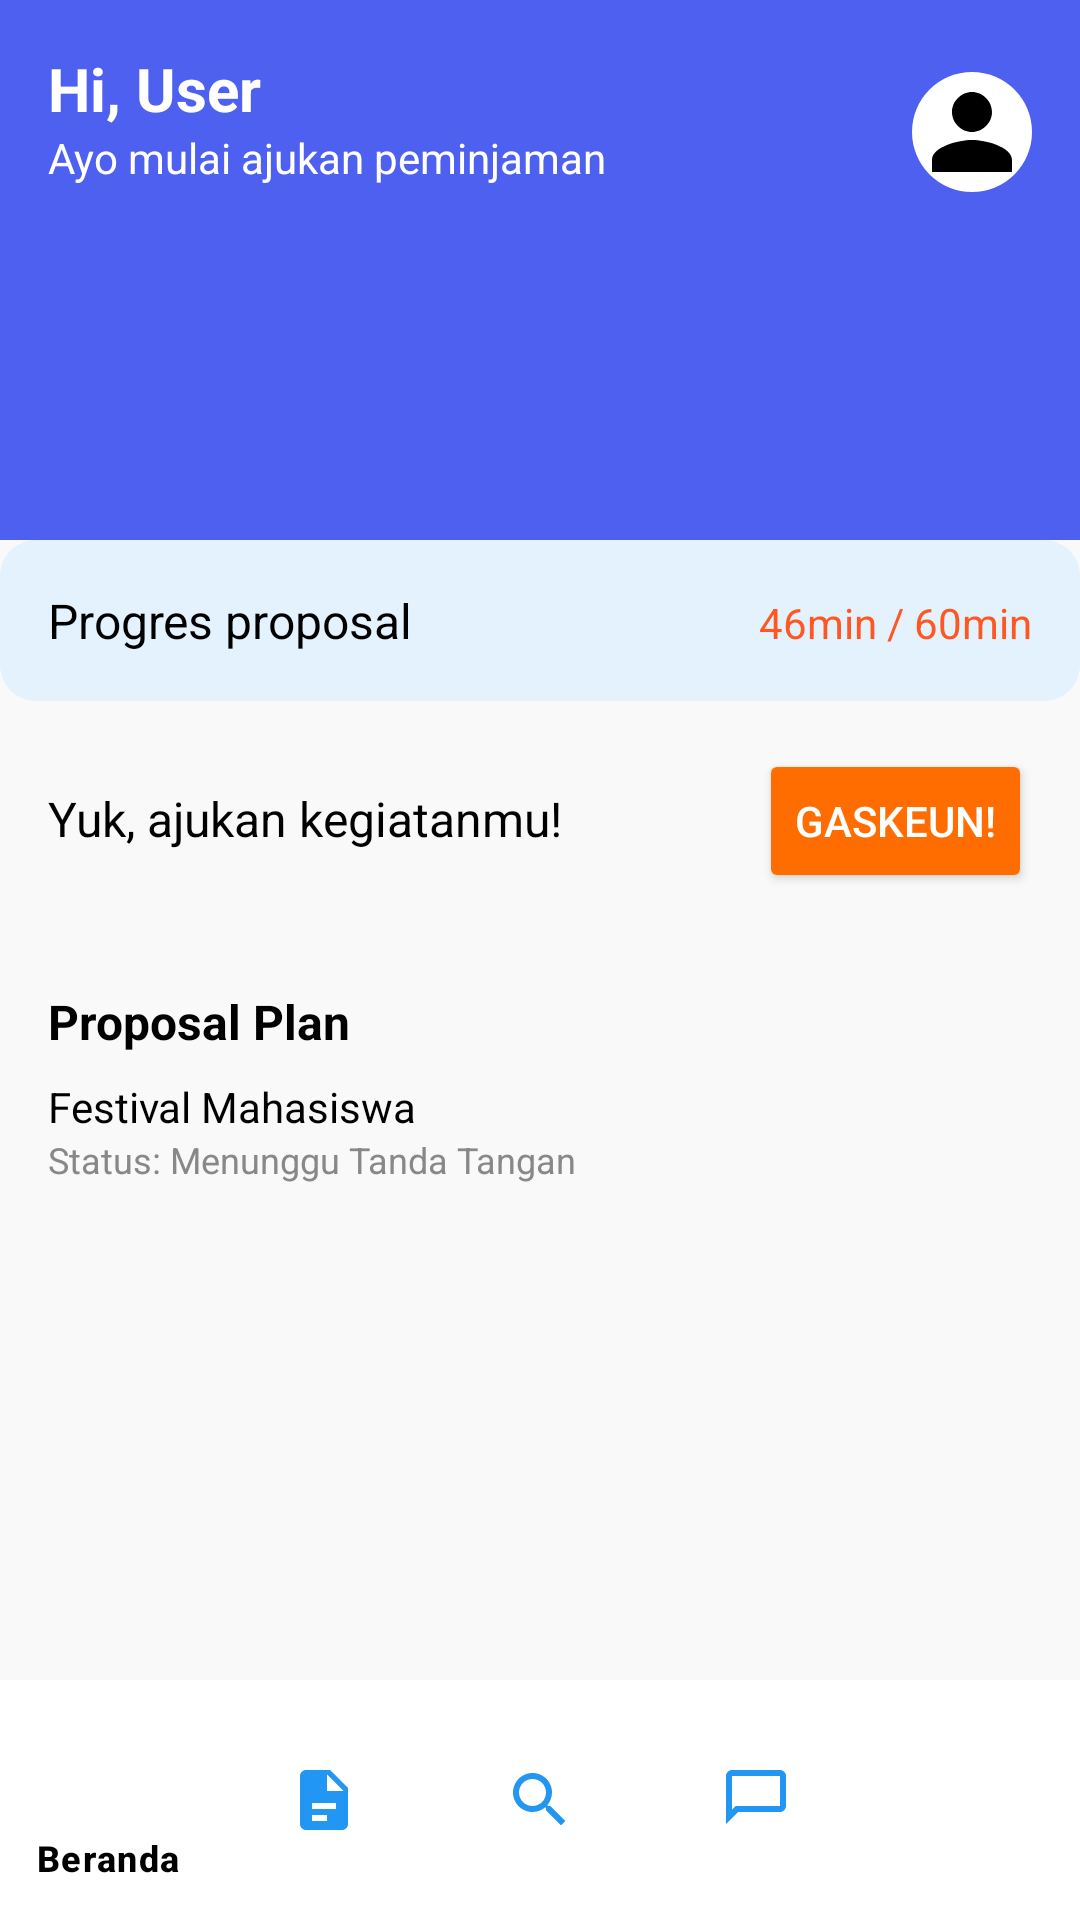

Reconstruct the res/layout file that produces this screen, plus the resources it refers to.
<!-- AndroidManifest.xml: application theme Theme.Simpak -->
<!-- res/layout/activity_dashboard.xml -->
<?xml version="1.0" encoding="utf-8"?>
<RelativeLayout xmlns:android="http://schemas.android.com/apk/res/android"
    xmlns:app="http://schemas.android.com/apk/res-auto"
    xmlns:tools="http://schemas.android.com/tools"
    android:id="@+id/layout_dashboard"
    android:layout_width="match_parent"
    android:layout_height="match_parent"
    android:background="#F9F9F9"
    tools:context=".DashboardActivity">

    
    <ScrollView
        android:layout_width="match_parent"
        android:layout_height="match_parent"
        android:layout_above="@id/bottomNavigation"
        android:fillViewport="true">

        <LinearLayout
            android:layout_width="match_parent"
            android:layout_height="wrap_content"
            android:orientation="vertical">

            
            <RelativeLayout
                android:layout_width="match_parent"
                android:layout_height="180dp"
                android:background="#4D60F0"
                android:padding="16dp">

                <TextView
                    android:id="@+id/tvGreeting"
                    android:layout_width="wrap_content"
                    android:layout_height="wrap_content"
                    android:text="Hi, User"
                    android:textSize="20sp"
                    android:textColor="@android:color/white"
                    android:textStyle="bold" />

                <TextView
                    android:id="@+id/tvSubGreeting"
                    android:layout_width="wrap_content"
                    android:layout_height="wrap_content"
                    android:layout_below="@id/tvGreeting"
                    android:text="Ayo mulai ajukan peminjaman"
                    android:textSize="14sp"
                    android:textColor="@android:color/white" />

                <ImageView
                    android:id="@+id/imgProfile"
                    android:layout_width="40dp"
                    android:layout_height="40dp"
                    android:layout_alignParentEnd="true"
                    android:layout_marginTop="8dp"
                    android:src="@drawable/ic_user"
                    android:background="@drawable/circle_bg"
                    android:padding="4dp" />
            </RelativeLayout>

            
            <LinearLayout
                android:layout_width="match_parent"
                android:layout_height="wrap_content"
                android:padding="16dp"
                android:orientation="horizontal"
                android:background="@drawable/bg_progress">

                <TextView
                    android:id="@+id/tvProgressLabel"
                    android:layout_width="wrap_content"
                    android:layout_height="wrap_content"
                    android:text="Progres proposal"
                    android:textColor="#000"
                    android:textSize="16sp" />

                <TextView
                    android:id="@+id/tvProgressTime"
                    android:layout_width="0dp"
                    android:layout_height="wrap_content"
                    android:layout_weight="1"
                    android:gravity="end"
                    android:text="46min / 60min"
                    android:textSize="14sp"
                    android:textColor="#FF5722" />
            </LinearLayout>

            
            <LinearLayout
                android:layout_width="match_parent"
                android:layout_height="wrap_content"
                android:orientation="horizontal"
                android:padding="16dp">

                <TextView
                    android:layout_width="0dp"
                    android:layout_height="wrap_content"
                    android:layout_weight="1"
                    android:text="Yuk, ajukan kegiatanmu!"
                    android:textSize="16sp"
                    android:textColor="#000" />

                <Button
                    android:id="@+id/btnAjukan"
                    android:layout_width="wrap_content"
                    android:layout_height="wrap_content"
                    android:text="Gaskeun!"
                    android:backgroundTint="#FF6D00"
                    android:textColor="@android:color/white" />
            </LinearLayout>

            
            <LinearLayout
                android:layout_width="match_parent"
                android:layout_height="wrap_content"
                android:orientation="vertical"
                android:padding="16dp">

                <TextView
                    android:layout_width="wrap_content"
                    android:layout_height="wrap_content"
                    android:text="Proposal Plan"
                    android:textSize="16sp"
                    android:textStyle="bold"
                    android:textColor="#000" />

                <LinearLayout
                    android:layout_width="match_parent"
                    android:layout_height="wrap_content"
                    android:orientation="vertical"
                    android:paddingTop="8dp">

                    <TextView
                        android:layout_width="wrap_content"
                        android:layout_height="wrap_content"
                        android:text="Festival Mahasiswa"
                        android:textColor="#000"
                        android:textSize="14sp" />

                    <TextView
                        android:layout_width="wrap_content"
                        android:layout_height="wrap_content"
                        android:text="Status: Menunggu Tanda Tangan"
                        android:textColor="#888"
                        android:textSize="12sp" />
                </LinearLayout>
            </LinearLayout>
        </LinearLayout>
    </ScrollView>

    
    <com.google.android.material.bottomnavigation.BottomNavigationView
        android:id="@+id/bottomNavigation"
        android:layout_width="match_parent"
        android:layout_height="wrap_content"
        android:layout_alignParentBottom="true"
        android:background="@color/white"
        app:menu="@menu/bottom_nav_menu"
        app:itemIconTint="@color/blue"
        app:itemTextColor="@color/black" />
</RelativeLayout>
<!-- resources referenced by this layout -->
<resources>
  <color name="black">#000000</color>
  <color name="blue">#2196F3</color>
  <color name="white">#FFFFFF</color>
  <!-- drawable bg_progress (drawable) -->
  <?xml version="1.0" encoding="utf-8"?>
  <shape xmlns:android="http://schemas.android.com/apk/res/android"
      android:shape="rectangle">
      <solid android:color="#E3F2FD"/> 
      <corners android:radius="12dp"/> 
  </shape>
  <!-- drawable circle_bg (drawable) -->
  <shape xmlns:android="http://schemas.android.com/apk/res/android"
      android:shape="oval">
      <solid android:color="#FFFFFF" />
      <size
          android:width="40dp"
          android:height="40dp" />
  </shape>
  <!-- drawable ic_user (drawable) -->
  <vector xmlns:android="http://schemas.android.com/apk/res/android"
      android:width="24dp"
      android:height="24dp"
      android:viewportWidth="24"
      android:viewportHeight="24">
      <path
          android:fillColor="#FF000000"
          android:pathData="M12,12c2.7,0 5,-2.3 5,-5s-2.3,-5 -5,-5 -5,2.3 -5,5 2.3,5 5,5zm0,2c-3.3,0 -10,1.7 -10,5v3h20v-3c0,-3.3 -6.7,-5 -10,-5z"/>
  </vector>
  <style name="Theme.Simpak" parent="Base.Theme.Simpak" />
  <style name="Base.Theme.Simpak" parent="Theme.Material3.DayNight.NoActionBar">
          
          
      </style>
</resources>
